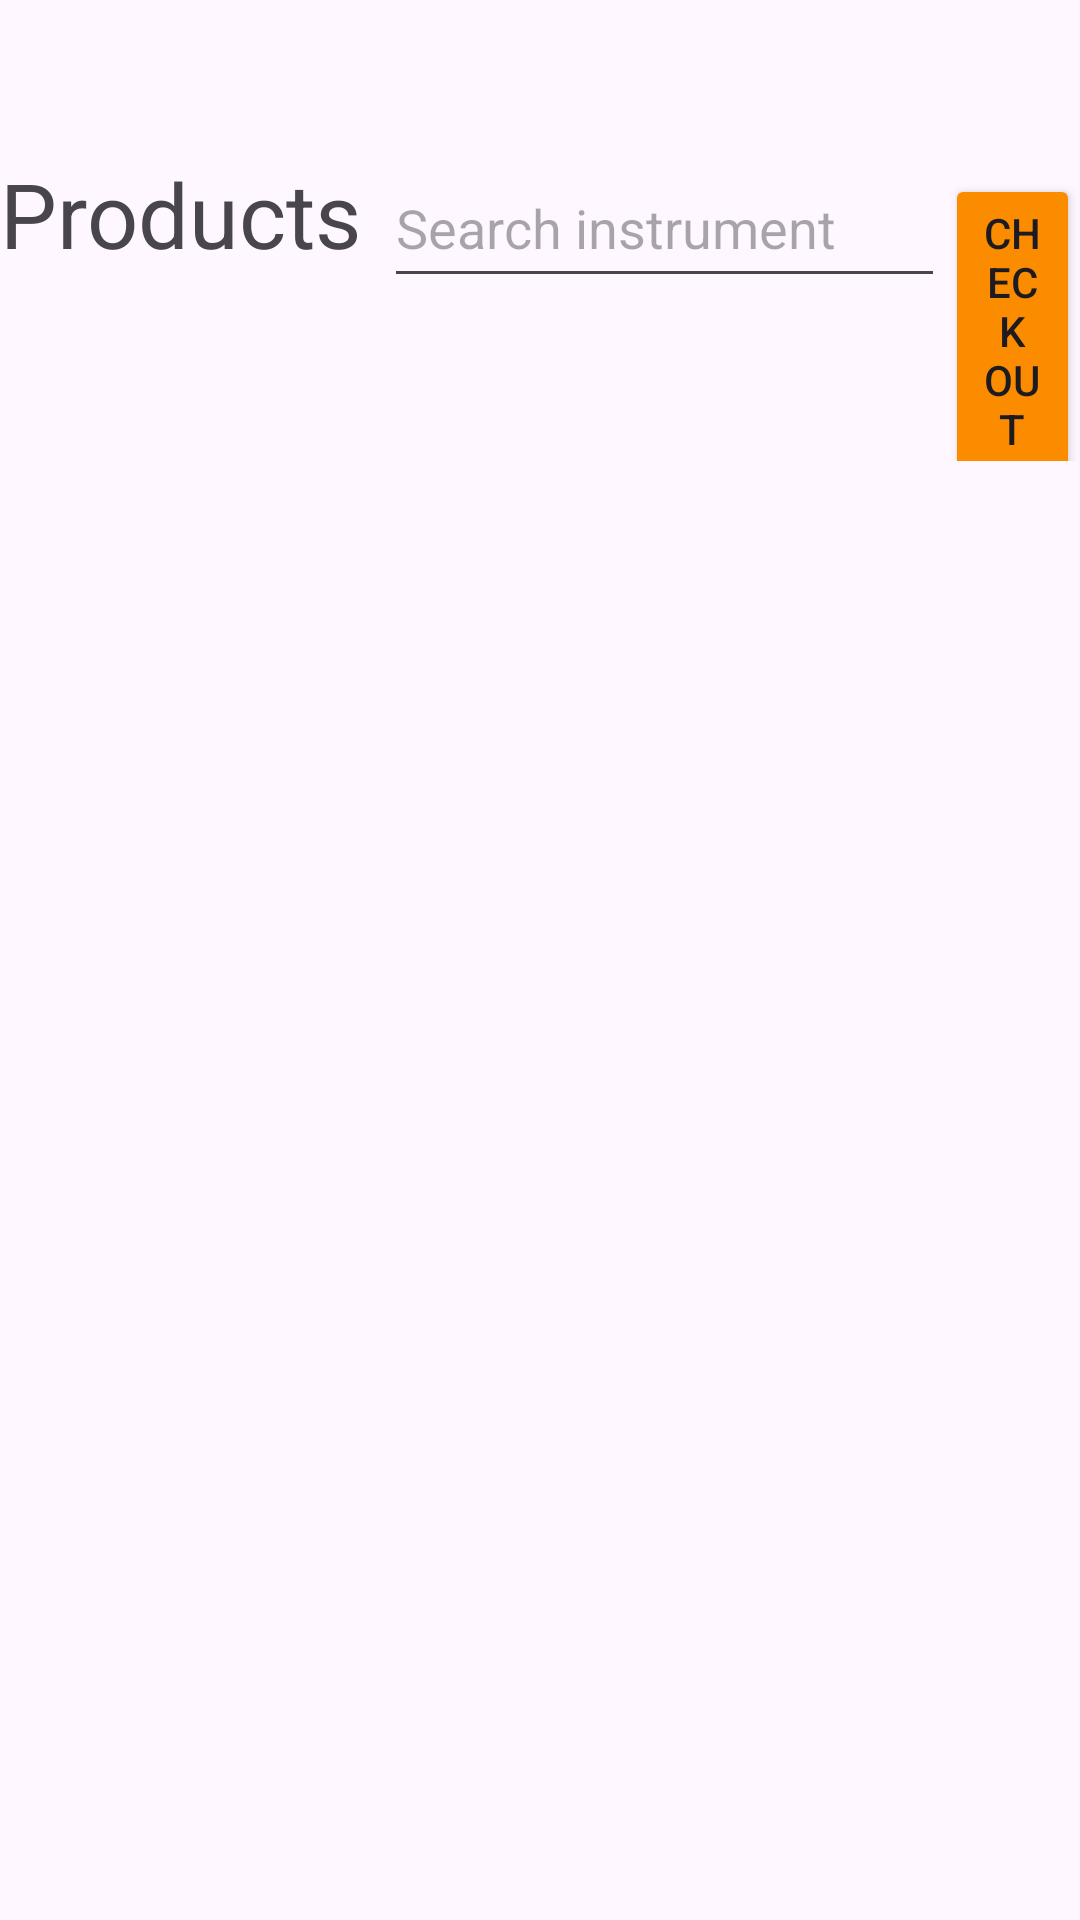

This screen was rendered from an Android layout file. Write that file and the resources it references.
<!-- AndroidManifest.xml: application theme Theme.MusicalInstrumentStore -->
<!-- res/layout/activity_customer.xml -->
<?xml version="1.0" encoding="utf-8"?>
<LinearLayout xmlns:android="http://schemas.android.com/apk/res/android"
    xmlns:app="http://schemas.android.com/apk/res-auto"
    xmlns:tools="http://schemas.android.com/tools"
    android:id="@+id/main"
    android:layout_width="match_parent"
    android:layout_height="match_parent"
    android:background="@drawable/listbackground"
    android:orientation="vertical"
    tools:context=".ui.customer.CustomerActivity">

    <TextView
        android:id="@+id/titleTV"
        android:layout_width="match_parent"
        android:layout_height="wrap_content"
        android:text=""
        android:textAlignment="center"
        android:textSize="22sp"
        android:textStyle="bold" />

    <LinearLayout
        android:layout_width="wrap_content"
        android:layout_height="wrap_content"
        android:layout_marginTop="20dp"
        android:orientation="horizontal">


        <TextView
            android:id="@+id/textView"
            android:layout_width="wrap_content"
            android:layout_height="wrap_content"
            android:text="Products "
            android:textSize="30sp" />


        <EditText
            android:id="@+id/searchET"
            android:layout_width="187dp"
            android:layout_height="50dp"
            android:layout_marginLeft="0dp"
            android:hint="Search instrument" />
        <Button
            android:id="@+id/checkOutBtn"
            android:layout_width="wrap_content"
            android:layout_height="wrap_content"
            android:text="Check Out"
            android:backgroundTint="#FB8C00"/>

    </LinearLayout>


    <ListView
        android:id="@+id/instrumentsLV"
        android:layout_width="match_parent"
        android:layout_height="match_parent" />


</LinearLayout>
<!-- resources referenced by this layout -->
<resources>
  <style name="Theme.MusicalInstrumentStore" parent="Base.Theme.MusicalInstrumentStore" />
  <style name="Base.Theme.MusicalInstrumentStore" parent="Theme.Material3.DayNight.NoActionBar">
          
          
      </style>
</resources>
